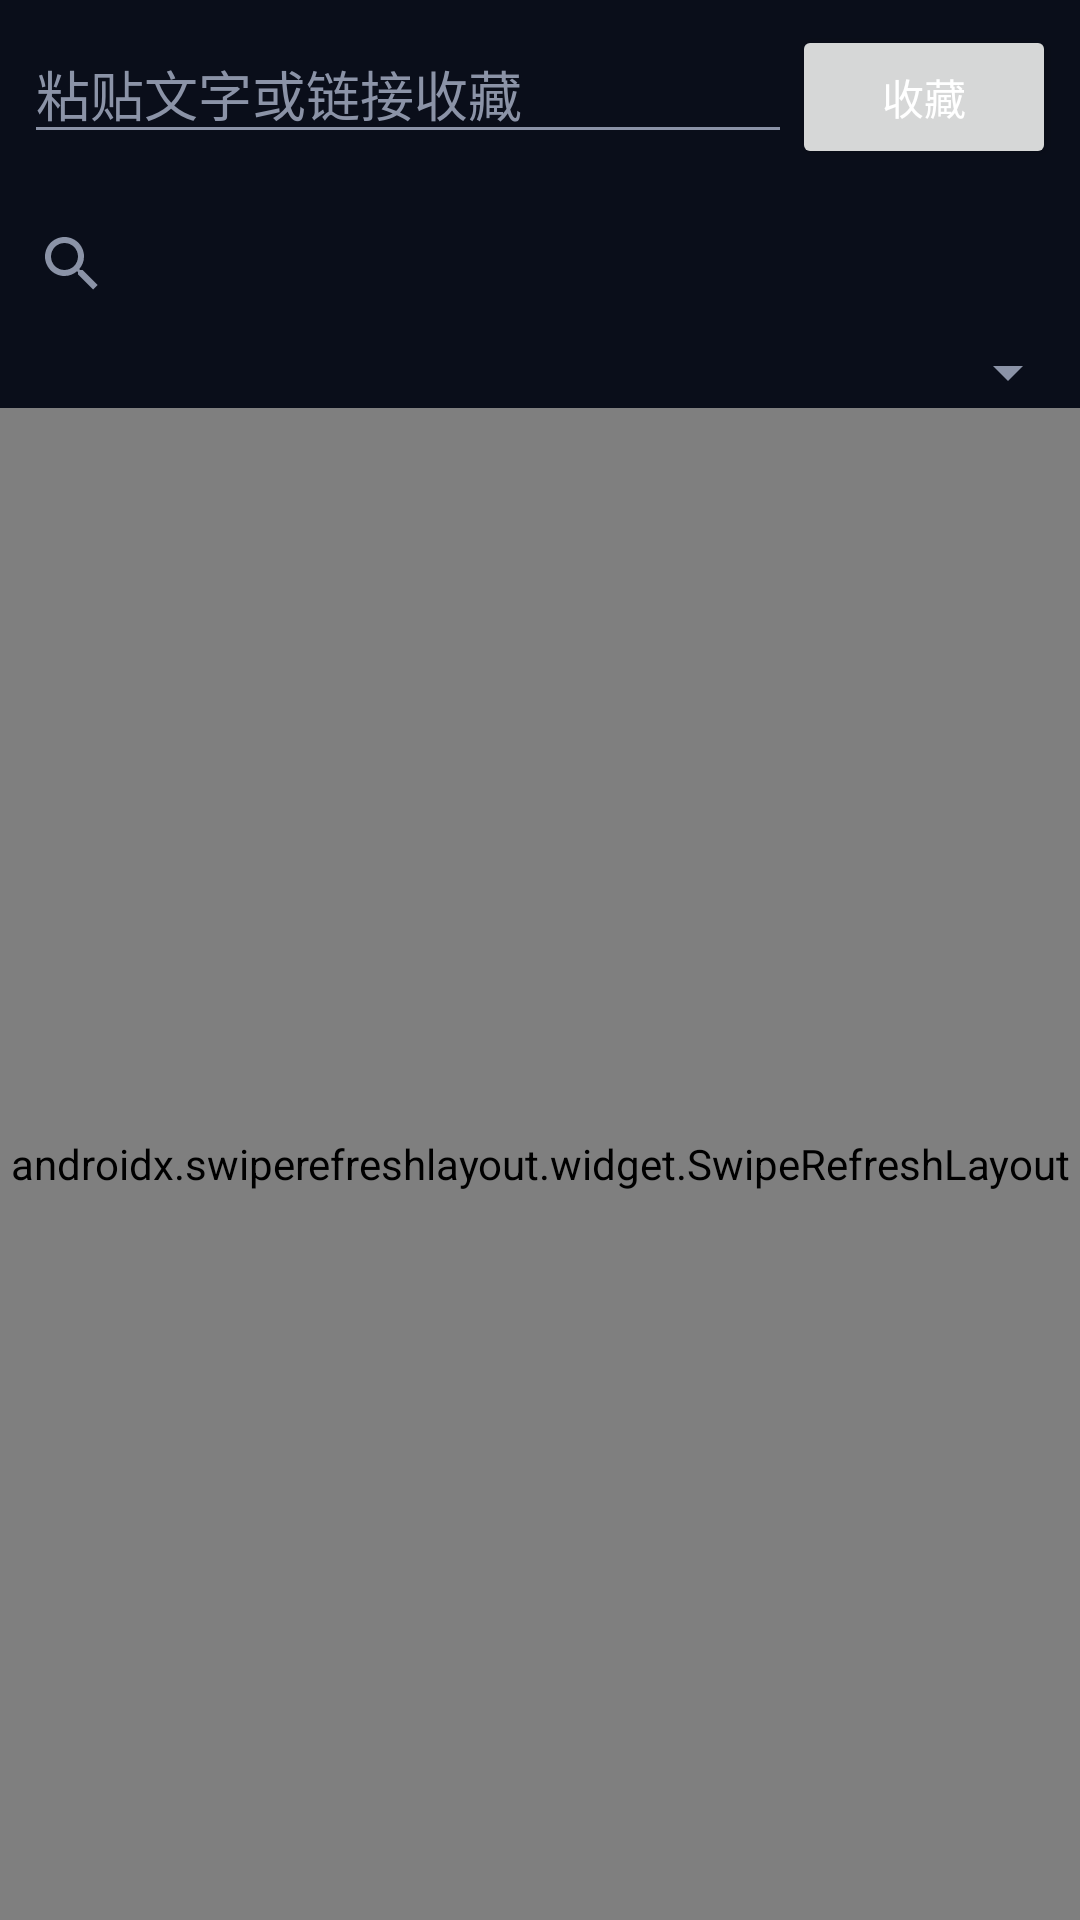

Here is an Android app screen rendered from its layout file. Give the layout XML and the strings, colors and styles it references.
<!-- AndroidManifest.xml: application theme Theme.Clipbase -->
<!-- res/layout/fragment_knowledge.xml -->
<?xml version="1.0" encoding="utf-8"?>
<LinearLayout xmlns:android="http://schemas.android.com/apk/res/android"
    android:layout_width="match_parent"
    android:layout_height="match_parent"
    android:background="@color/bg_dark"
    android:orientation="vertical">

    <LinearLayout
        android:layout_width="match_parent"
        android:layout_height="wrap_content"
        android:orientation="horizontal"
        android:padding="8dp">

        <EditText
            android:id="@+id/ingest_input"
            android:layout_width="0dp"
            android:layout_height="wrap_content"
            android:layout_weight="1"
            android:hint="粘贴文字或链接收藏"
            android:textColor="@color/text_primary"
            android:textColorHint="@color/text_muted" />

        <Button
            android:id="@+id/ingest_btn"
            android:layout_width="wrap_content"
            android:layout_height="wrap_content"
            android:text="收藏" />
    </LinearLayout>

    <SearchView
        android:id="@+id/search"
        android:layout_width="match_parent"
        android:layout_height="wrap_content"
        android:queryHint="搜索" />

    <Spinner
        android:id="@+id/spinner"
        android:layout_width="match_parent"
        android:layout_height="wrap_content" />

    <androidx.swiperefreshlayout.widget.SwipeRefreshLayout
        android:id="@+id/swipe"
        android:layout_width="match_parent"
        android:layout_height="match_parent">

        <androidx.recyclerview.widget.RecyclerView
            android:id="@+id/recycler"
            android:layout_width="match_parent"
            android:layout_height="match_parent" />
    </androidx.swiperefreshlayout.widget.SwipeRefreshLayout>
</LinearLayout>
<!-- resources referenced by this layout -->
<resources>
  <color name="bg_dark">#0A0E1A</color>
  <color name="text_muted">#8B93A7</color>
  <color name="text_primary">#FFFFFF</color>
  <style name="Theme.Clipbase" parent="Theme.MaterialComponents.DayNight.NoActionBar">
          <item name="colorPrimary">@color/accent_blue</item>
          <item name="colorOnPrimary">@color/text_primary</item>
          <item name="android:statusBarColor">@color/bg_dark</item>
          <item name="android:navigationBarColor">@color/bg_dark</item>
          <item name="android:windowBackground">@color/bg_dark</item>
          <item name="android:textColorPrimary">@color/text_primary</item>
          <item name="android:textColorSecondary">@color/text_muted</item>
      </style>
  <color name="accent_blue">#4F8CFF</color>
</resources>
